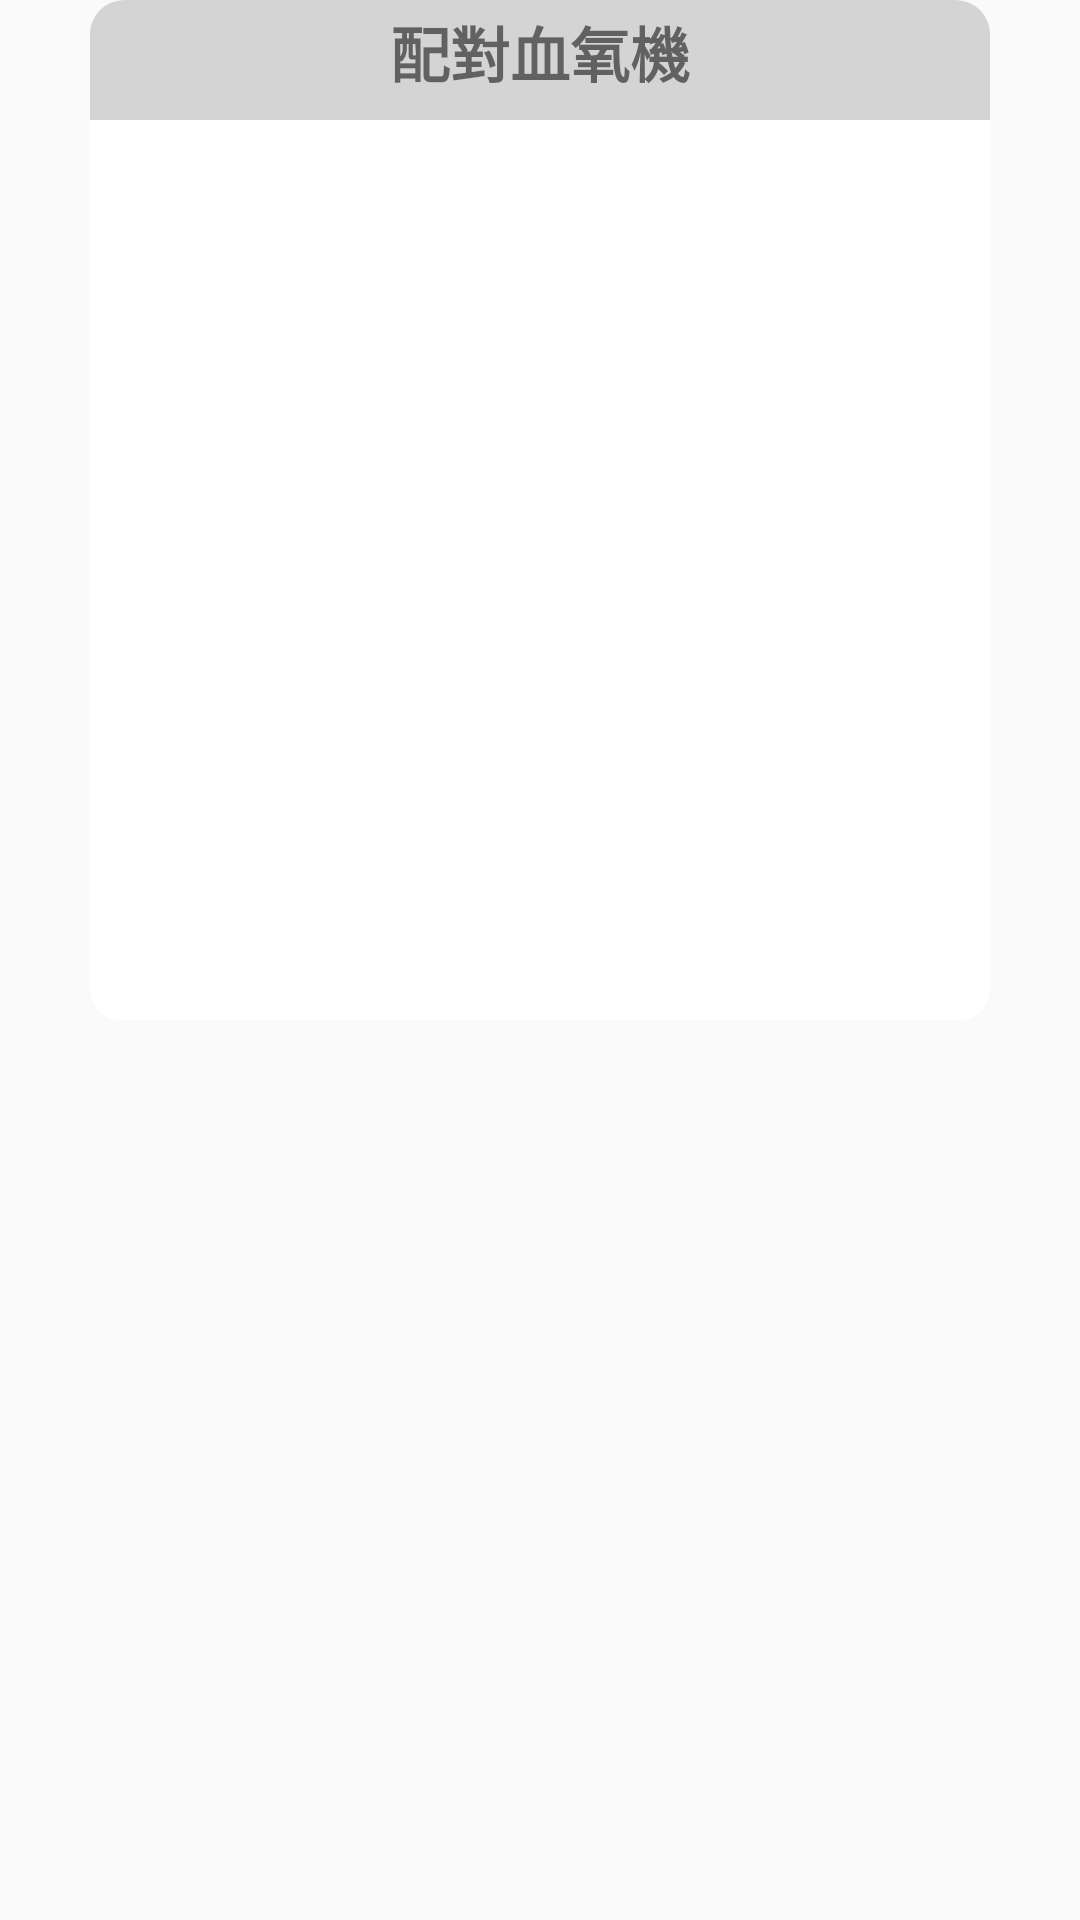

This screen was rendered from an Android layout file. Write that file and the resources it references.
<!-- AndroidManifest.xml: application theme AppTheme -->
<!-- res/layout/dialog_device_scan.xml -->
<?xml version="1.0" encoding="utf-8"?>
<LinearLayout xmlns:android="http://schemas.android.com/apk/res/android"
    android:layout_width="match_parent"
    android:layout_height="match_parent"
    android:background="@android:color/transparent"
    android:gravity="center_horizontal"
    android:orientation="vertical">

    <LinearLayout
        android:layout_width="300dp"
        android:layout_height="40dp"
        android:background="@drawable/shape_topcorners"
        android:gravity="center"
        android:orientation="vertical">

        <TextView
            android:layout_width="wrap_content"
            android:layout_height="wrap_content"
            android:layout_marginBottom="5dp"
            android:text="配對血氧機"
            android:textSize="20sp"
            android:textStyle="bold" />
    </LinearLayout>

    <LinearLayout
        android:layout_width="wrap_content"
        android:layout_height="wrap_content"
        android:background="@drawable/shape_downcorners"
        android:orientation="vertical">

        <ListView
            android:id="@+id/lv_device"
            android:layout_width="300dp"
            android:layout_height="300dp" />
    </LinearLayout>

</LinearLayout>
<!-- resources referenced by this layout -->
<resources>
  <!-- drawable shape_downcorners (drawable) -->
  <?xml version="1.0" encoding="utf-8"?>
  <shape xmlns:android="http://schemas.android.com/apk/res/android"
      android:shape="rectangle">
  
      
      <corners
          android:topLeftRadius="0dp"
          android:topRightRadius="0dp"
          android:bottomLeftRadius="10dp"
          android:bottomRightRadius="10dp"/>
  
      
      <stroke android:width="0dp" android:color="#FFEE437F"></stroke>
  
  
      
      <solid android:color="#FFFFFFFF"></solid>
  
  </shape>
  <!-- drawable shape_topcorners (drawable) -->
  <?xml version="1.0" encoding="utf-8"?>
  <shape xmlns:android="http://schemas.android.com/apk/res/android"
      android:shape="rectangle">
  
      
      <corners
          android:topLeftRadius="10dp"
          android:topRightRadius="10dp"
          android:bottomLeftRadius="0dp"
          android:bottomRightRadius="0dp"/>
  
      
      <stroke android:width="3dp" android:color="#FFD4D4D4"></stroke>
  
  
      
      <solid android:color="#FFD4D4D4"></solid>
  
  </shape>
  <style name="AppTheme" parent="Theme.AppCompat.Light.NoActionBar">
          
          <item name="colorPrimary">@color/colorPrimary</item>
          <item name="colorPrimaryDark">@color/colorPrimaryDark</item>
          <item name="colorAccent">@color/colorAccent</item>
      </style>
  <color name="colorPrimary">#FF0B3D5A</color>
  <color name="colorPrimaryDark">#FF0B3D5A</color>
  <color name="colorAccent">#FF4081</color>
</resources>
